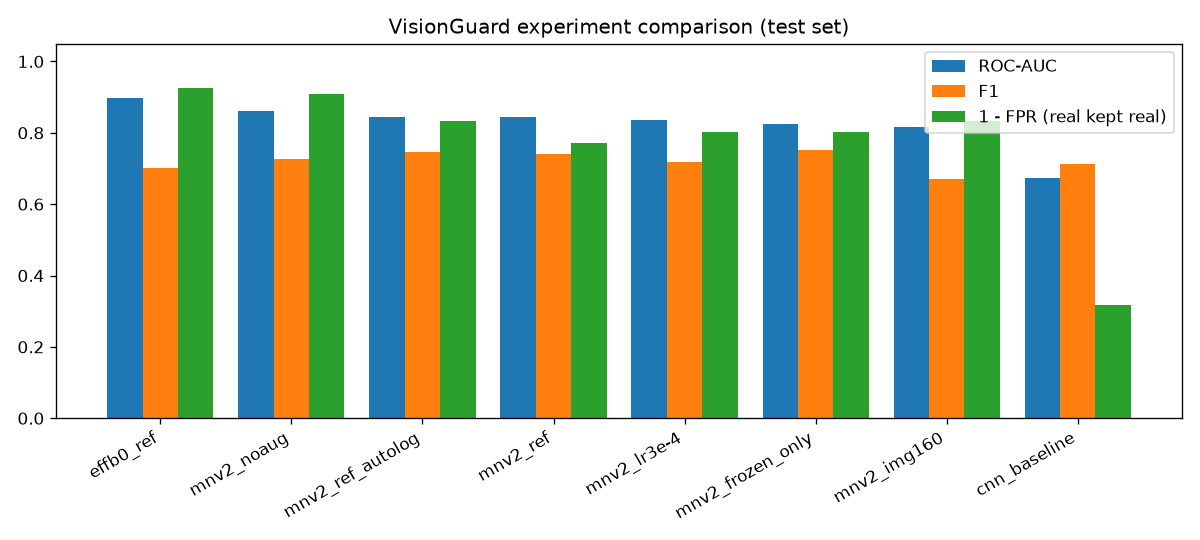

The table this chart was drawn from, first rows:
run, model, lr, img, no_aug, finetune, best_ep, thr, acc, prec, rec, f1, auc, fpr, run_id
effb0_ref, efficientnetb0, 0.001, 224, False, block, 32.0, 0.82, 0.7329, 0.902, 0.575, 0.7023, 0.8975, 0.07576, 240c959022244d09b51eecd0a6082936
mnv2_noaug, mobilenetv2, 0.001, 224, True, block, 17.0, 0.73, 0.7466, 0.8909, 0.6125, 0.7259, 0.861, 0.09091, 2876f65744db41cd9e812303d50f54bc
mnv2_ref_autolog, mobilenetv2, 0.001, 224, False, block, 21.0, 0.71, 0.7466, 0.8308, 0.675, 0.7448, 0.8447, 0.1667, c01262d85c744be5a1dec9793487c6a3
mnv2_ref, mobilenetv2, 0.001, 224, False, block, 19.0, 0.66, 0.7329, 0.7887, 0.7, 0.7417, 0.8443, 0.2273, b3bf5a9b67cd47aebc50d6907a5333e6
mnv2_lr3e-4, mobilenetv2, 0.0003, 224, False, block, 30.0, 0.65, 0.7192, 0.8, 0.65, 0.7172, 0.8345, 0.197, 1899f3448cf546d585f321c54f8fca72
mnv2_frozen_only, mobilenetv2, 0.001, 224, False, none, 9.0, 0.59, 0.7466, 0.8116, 0.7, 0.7517, 0.8256, 0.197, 8914c46e80094c8d87a67c43b155052e
mnv2_img160, mobilenetv2, 0.001, 160, False, block, 19.0, 0.8, 0.6918, 0.807, 0.575, 0.6715, 0.817, 0.1667, 06d68623699840b69c3da4436acd4f5e
cnn_baseline, cnn, 0.001, 224, False, block, 4.0, 0.49, 0.6164, 0.6053, 0.8625, 0.7113, 0.6737, 0.6818, c910b88b77dd4f9c9fc1eff97b85cd6e
